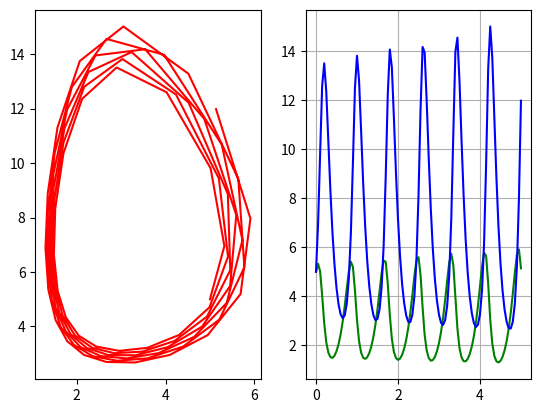

Source code (Python):
import numpy as np
import matplotlib.pyplot as plt
from math import *

N = 100
y0 = x0 = 5
a, b, c, d = 7, 1, 3, 9
t1, t2 = 0, 5
def f1(x, y, t):
    return a*x - b*x*y

def f2(x, y, t):
    return c*x*y - d*y

def R_K_2(f1, f2, t1, t2):
    alpha = 3./4
    x = [x0]
    y = [y0]
    t = np.linspace(t1, t2, N + 1)
    h = t[1] - t[0]
    for i in range(0, N):
        x.append(x[i] + h*((1 - alpha)*f1(x[i], y[i], t[i]) + alpha*f1(x[i]+f1(x[i], y[i], t[i])*h/(2*alpha), y[i] + f2(x[i], y[i], t[i])*h/(2*alpha), t[i]+ h/(3*alpha))))
        y.append(y[i] + h*((1 - alpha)*f2(x[i], y[i], t[i]) + alpha*f2(x[i]+f1(x[i], y[i], t[i])*h/(2*alpha), y[i] + f2(x[i], y[i], t[i])*h/(2*alpha), t[i]+ h/(3*alpha))))
    return [x, y, t]


res = R_K_2(f1, f2, t1, t2)

plt.subplot(121)
plt.plot(res[0], res[1], color='r')
plt.subplot(122)
plt.plot(res[2], res[0], color='g')
plt.plot(res[2], res[1], color='b')
plt.grid()
plt.show()